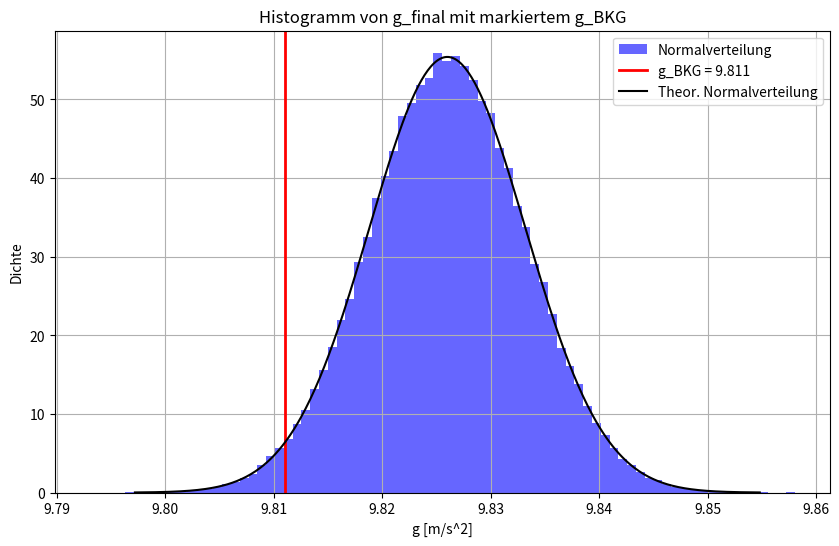

Write the Python code that produced this figure.
import numpy as np
import matplotlib.pyplot as plt
import pandas as pd

def plot_phase_shift_two_periods(T1, T2, t_max=200, title_prefix="Phasenverschiebung"):
    t = np.linspace(0, t_max, 5000)

    f1 = 1 / T1
    f2 = 1 / T2

    phi1 = 2 * np.pi * f1 * t
    phi2 = 2 * np.pi * f2 * t

    delta_phi = (phi2 - phi1 + np.pi) % (2 * np.pi) - np.pi

    delta_t = delta_phi / (2 * np.pi * f1)

    plt.figure(figsize=(10, 8))
    plt.subplot(2, 1, 1)
    plt.plot(t, delta_phi, label=r'$\Delta \phi$ (rad)')
    plt.xlabel("Zeit [s]")
    plt.ylabel("Phasenverschiebung [rad]")
    plt.title(f"{title_prefix} (Winkel)")
    plt.grid(True)
    plt.legend()

    plt.subplot(2, 1, 2)
    plt.plot(t, delta_t, color='orange', label=r'$\Delta t$ (s)')
    plt.xlabel("Zeit [s]")
    plt.ylabel("Zeitverschiebung [s]")
    plt.title(f"{title_prefix} (Zeit)")
    plt.grid(True)
    plt.legend()

    plt.tight_layout()
    plt.show()

    return t, delta_phi, delta_t

def plot_measurement_table_matplotlib(
    M1, M2, M3, M4, M5, M6,
    names_without=["Messung 1", "Messung 2", "Messung 3"],
    names_with=["Messung 4", "Messung 5", "Messung 6"]
):

    labels = (
        [""] * 3 +
        [""] * 3
    )
    names = names_without + names_with

    cell_data = [
        [M1[0], M1[1], M1[2], M1[3]],
        [M2[0], M2[1], M2[2], M2[3]],
        [M3[0], M3[1], M3[2], M3[3]],
        [M4[0], M4[1], M4[2], M4[3]],
        [M5[0], M5[1], M5[2], M5[3]],
        [M6[0], M6[1], M6[2], M6[3]],
    ]

    row_labels = [
        f"{labels[i]}\n{names[i]}" for i in range(6)
    ]

    col_labels = [
        "Periodendauer [s]",
        "Unsicherheit [s]",
        "χ²",
        "Güte der Messung [χ²/f]"
    ]

    fig, ax = plt.subplots(figsize=(9, 3))
    ax.axis('off')

    table = ax.table(
        cellText=cell_data,
        rowLabels=row_labels,
        colLabels=col_labels,
        loc='center',
        cellLoc='center'
    )

    table.auto_set_font_size(False)
    table.set_fontsize(10)
    table.scale(1.2, 1.3)  # Breite, Höhe

    ax.set_title("Messreihenübersicht – Periodendauer und Fit-Güte", fontsize=12, pad=20)
    plt.tight_layout()
    plt.show()


M1 = [1.656686, 1.2e-05, 109.352, 1.022]
M2 = [1.65684, 1.2e-05, 105.649, 0.997]
M3 = [1.656648, 1.8e-05, 110.796, 1.035]
M4 = [1.65615, 1.5e-05, 106.522, 1.005]
M5 = [1.655292, 6.3e-06, 109.99, 1.028]
M6 = [1.655154, 7.2e-06, 103.975, 0.981]
#plot_measurement_table_matplotlib( M1, M2, M3, M4, M5, M6,)

import numpy as np
import matplotlib.pyplot as plt
from scipy.stats import norm


g_final = 9.826
sigma = 0.0072
g_EKG = 9.811
def g_histogram(mu,sigma,mark):
    N = 200000

    data = np.random.normal(mu, sigma, N)
    percent = np.mean(data <= mark) * 100

    print(f"Wert {mark} liegt bei {percent}% der Vrteilung.")

    plt.figure(figsize=(10, 6))
    plt.hist(data, bins=80, density=True, alpha=0.6, color='blue', label="Normalverteilung")
    plt.axvline(mark, color='red', linewidth=2, label=f"g_BKG = {mark}")

    x = np.linspace(mu - 4*sigma, mu + 4*sigma, 400)
    plt.plot(x, norm.pdf(x, mu, sigma), 'k-', label="Theor. Normalverteilung")

    plt.title("Histogramm von g_final mit markiertem g_BKG")
    plt.xlabel("g [m/s^2]")
    plt.ylabel("Dichte")
    plt.legend()
    plt.grid(True)

    plt.show()

g_histogram(g_final, sigma, g_EKG)
